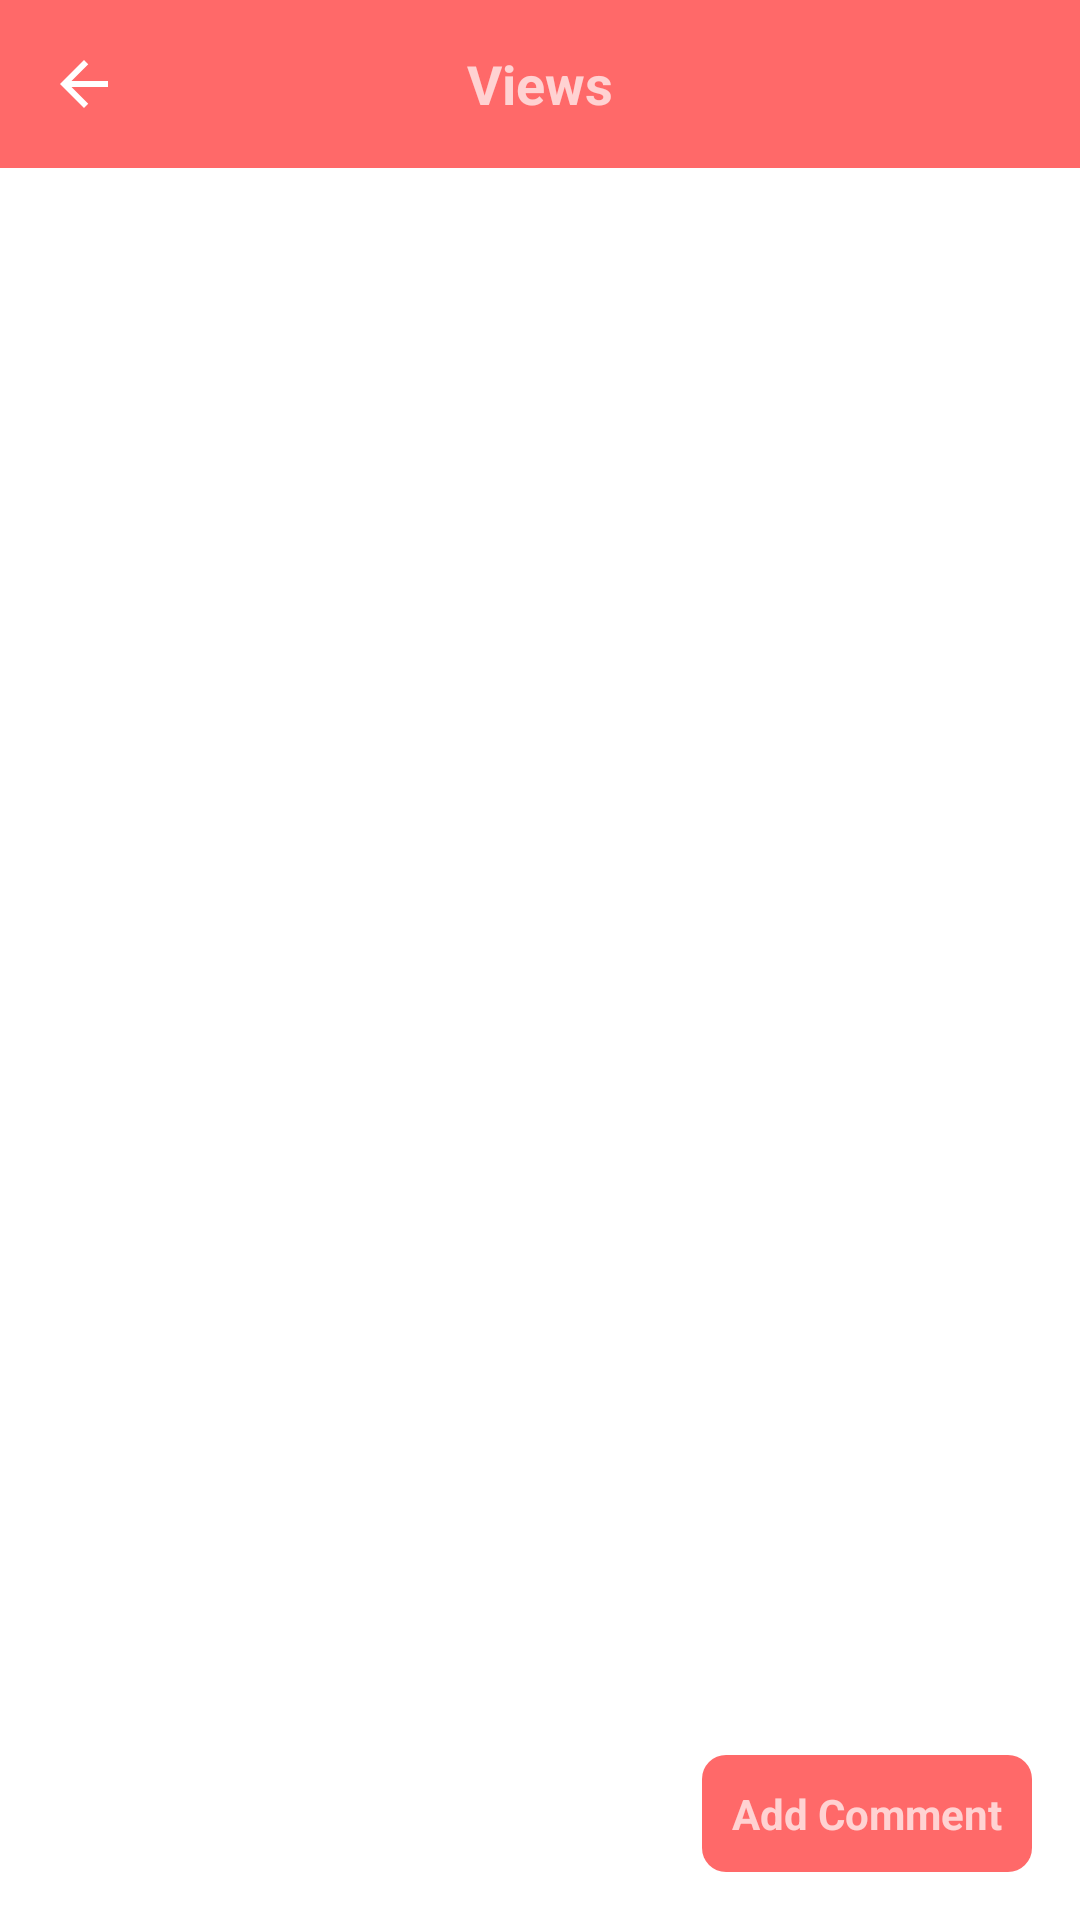

Here is an Android app screen rendered from its layout file. Give the layout XML and the strings, colors and styles it references.
<!-- AndroidManifest.xml: application theme Theme.Shopping -->
<!-- res/layout/activity_show_comments.xml -->
<?xml version="1.0" encoding="utf-8"?>
<RelativeLayout
    xmlns:android="http://schemas.android.com/apk/res/android"
    xmlns:app="http://schemas.android.com/apk/res-auto"
    xmlns:tools="http://schemas.android.com/tools"
    android:layout_width="match_parent"
    android:layout_height="match_parent"
    android:background="@color/colorBackground"
    tools:context=".Activity.ShowCommentsActivity">

    <RelativeLayout
        android:id="@+id/RL_commentsActivity"
        android:layout_width="match_parent"
        android:layout_height="56dp"
        android:background="@color/colorAccent"
        >

        <TextView
            android:id="@+id/title_commentsActivity"
            android:layout_width="wrap_content"
            android:layout_height="wrap_content"
            android:text="Views"
            android:textStyle="bold"
            android:textSize="18sp"
            android:layout_centerInParent="true"
            />

        <ImageView
            android:id="@+id/back_commentsActivity"
            android:layout_width="wrap_content"
            android:layout_height="wrap_content"
            app:srcCompat="@drawable/back"
            android:layout_centerVertical="true"
            android:layout_marginStart="16dp"
            android:contentDescription="@string/shopping_card"
            />

    </RelativeLayout>

    <androidx.recyclerview.widget.RecyclerView
        android:id="@+id/recycler_showCommentsActivity"
        android:layout_width="match_parent"
        android:layout_height="wrap_content"
        android:layout_below="@id/RL_commentsActivity"
        />

    <TextView
        android:id="@+id/newComment_showCommentsActivity"
        android:layout_width="wrap_content"
        android:layout_height="wrap_content"
        android:padding="10dp"
        android:layout_margin="16dp"
        android:text="Add Comment"
        android:textStyle="bold"
        android:background="@drawable/bg_offers_percentage"
        android:backgroundTint="@color/colorAccent"
        android:layout_alignParentBottom="true"
        android:layout_alignParentEnd="true"
        />



</RelativeLayout>
<!-- resources referenced by this layout -->
<resources>
  <color name="colorAccent">#FF6969</color>
  <color name="colorBackground">#FFFFFF</color>
  <!-- drawable back (drawable) -->
  <vector android:height="24dp" android:tint="#FFFFFF"
      android:viewportHeight="24" android:viewportWidth="24"
      android:width="24dp" xmlns:android="http://schemas.android.com/apk/res/android">
      <path android:fillColor="@color/colorBackground" android:pathData="M20,11H7.83l5.59,-5.59L12,4l-8,8 8,8 1.41,-1.41L7.83,13H20v-2z"/>
  </vector>
  <!-- drawable bg_offers_percentage (drawable) -->
  <?xml version="1.0" encoding="utf-8"?>
  <shape
      xmlns:android="http://schemas.android.com/apk/res/android">
  
      <corners android:radius="8dp"/>
      <solid android:color="#DC1C1C"/>
  
  </shape>
  <string name="shopping_card">shopping card</string>
  <style name="Theme.Shopping" parent="Theme.MaterialComponents.NoActionBar">
          
          <item name="colorPrimary">@color/colorPrimary</item>
          <item name="colorPrimaryVariant">@color/colorPrimaryDark</item>
          <item name="colorOnPrimary">@color/colorAccent</item>
          
          <item name="colorSecondary">@color/colorPrimary</item>
          <item name="colorSecondaryVariant">@color/colorPrimaryDark</item>
          <item name="colorOnSecondary">@color/colorAccent</item>
          
          <item name="android:statusBarColor" tools:targetApi="l">?attr/colorPrimaryVariant</item>
          
      </style>
  <color name="colorPrimary">#ffffff</color>
  <color name="colorPrimaryDark">#515C6F</color>
</resources>
